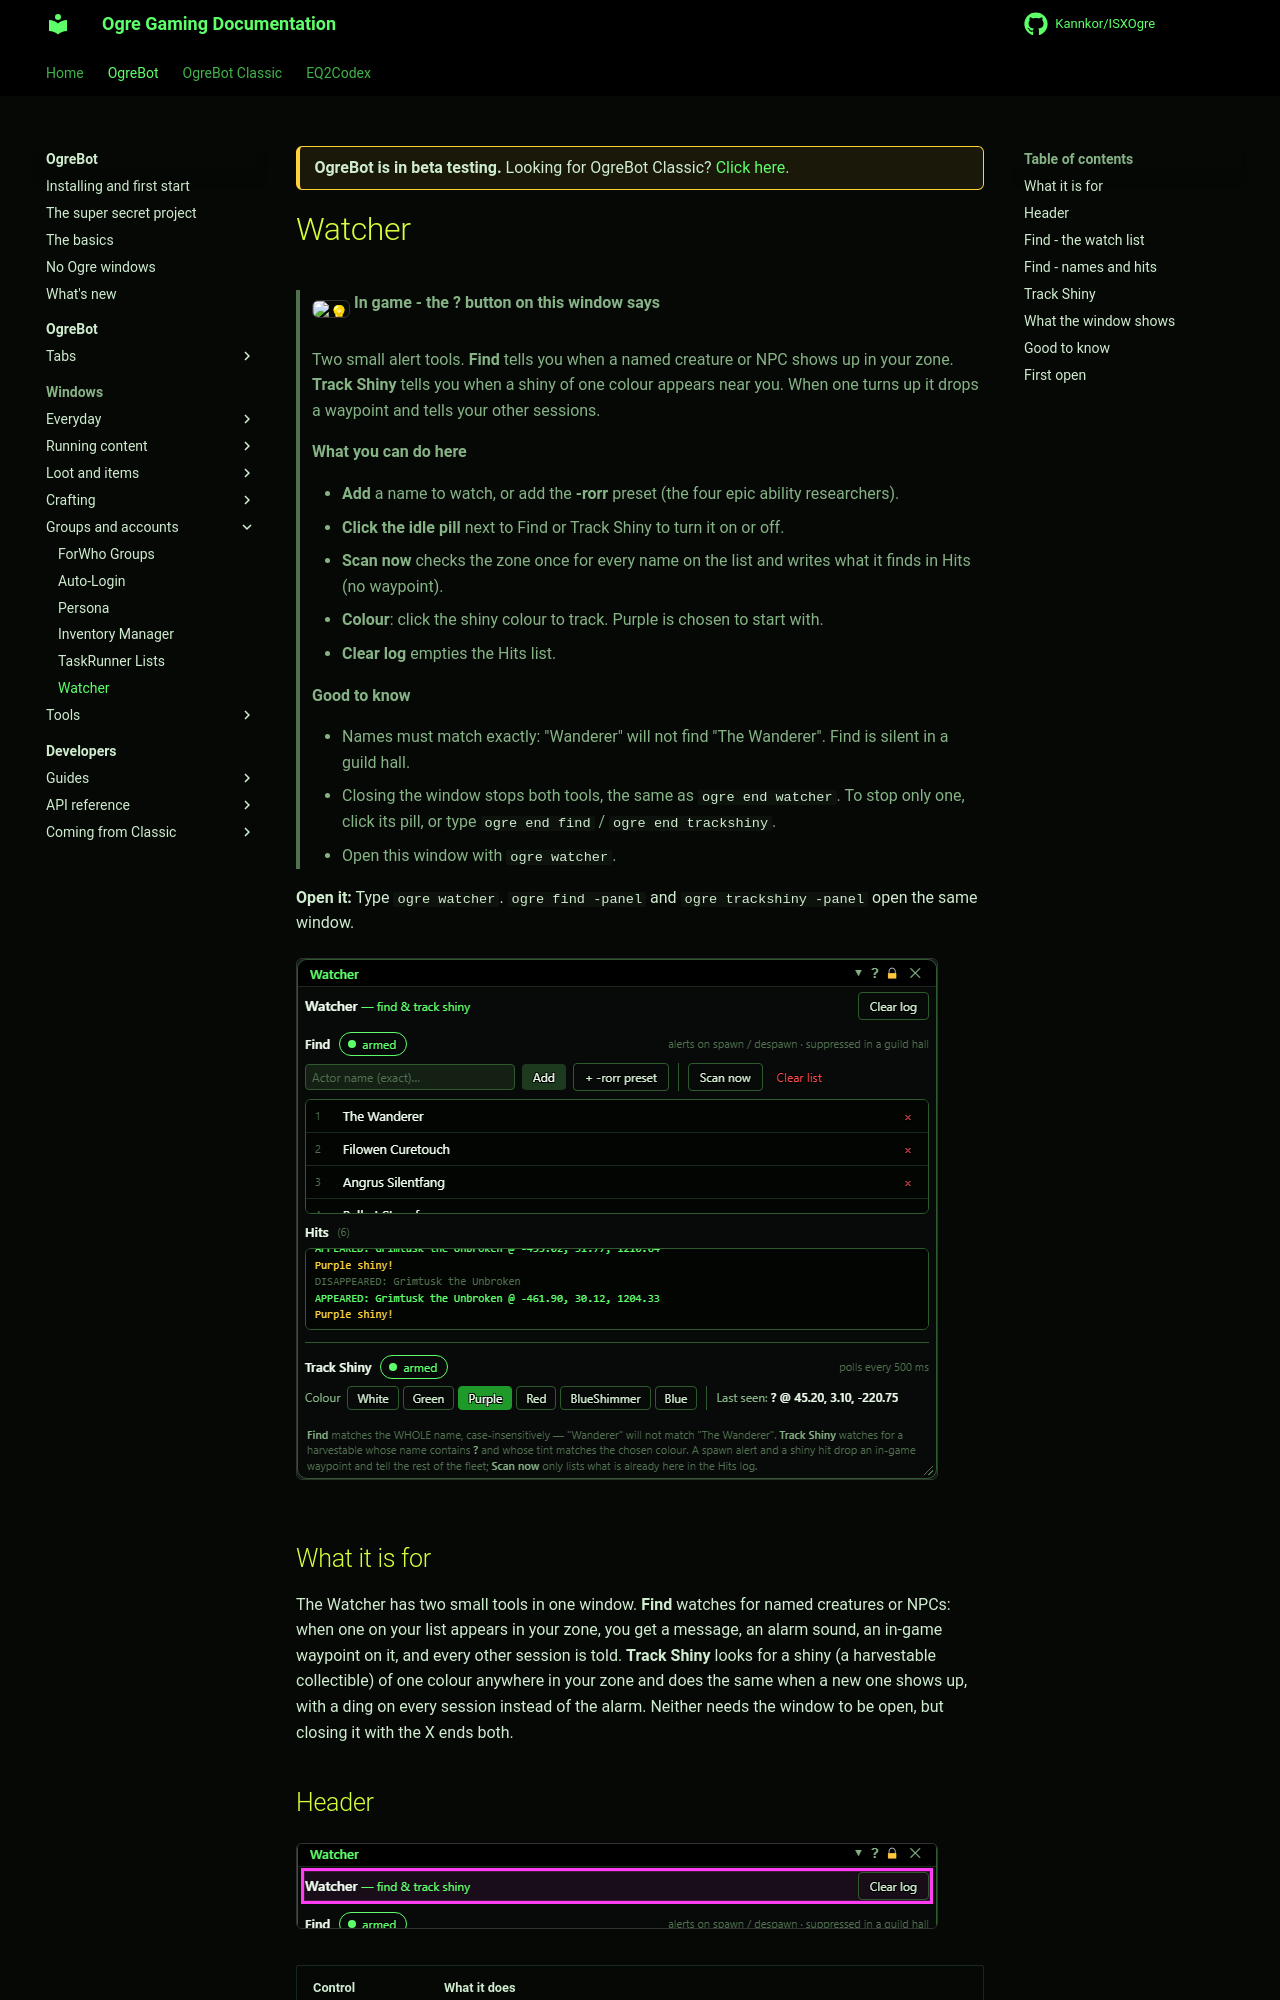

repository: Kannkor/ISXOgre · page: EQ2/bot/windows/watcher/index.html · generator: mkdocs

<div class="ogre-beta" markdown>
**OgreBot is in beta testing.** Looking for OgreBot Classic? [Click here](../../index.md).
</div>

# Watcher

> **:bulb: In game - the ? button on this window says**
>
> Two small alert tools. **Find** tells you when a named creature or NPC shows up in your zone. **Track Shiny** tells you when a shiny of one colour appears near you. When one turns up it drops a waypoint and tells your other sessions.
>
> **What you can do here**
>
> - **Add** a name to watch, or add the **-rorr** preset (the four epic ability researchers).
> - **Click the idle pill** next to Find or Track Shiny to turn it on or off.
> - **Scan now** checks the zone once for every name on the list and writes what it finds in Hits (no waypoint).
> - **Colour**: click the shiny colour to track. Purple is chosen to start with.
> - **Clear log** empties the Hits list.
>
> **Good to know**
>
> - Names must match exactly: "Wanderer" will not find "The Wanderer". Find is silent in a guild hall.
> - Closing the window stops both tools, the same as `ogre end watcher`. To stop only one, click its pill, or type `ogre end find` / `ogre end trackshiny`.
> - Open this window with `ogre watcher`.

**Open it:** Type `ogre watcher`. `ogre find -panel` and `ogre trackshiny -panel` open the same window.

[![Watcher](../assets/watcher/window.png)](../assets/watcher/window.png "Click for full size")

## What it is for

The Watcher has two small tools in one window. **Find** watches for named creatures or NPCs: when one on your list appears in your zone, you get a message, an alarm sound, an in-game waypoint on it, and every other session is told. **Track Shiny** looks for a shiny (a harvestable collectible) of one colour anywhere in your zone and does the same when a new one shows up, with a ding on every session instead of the alarm. Neither needs the window to be open, but closing it with the X ends both.

## Header

[![Header](../assets/watcher/header.png)](../assets/watcher/header.png "Click for full size")

| Control | What it does |
|---|---|
| **Clear log** | Empties the Hits list below. It does not change the watch list or turn anything off. |
| **Title bar close (X)** | Ends the Watcher (the same as `ogre end watcher`): Find and Track Shiny both stop, and the window closes.<br>*To stop only one, click its pill, or type `ogre end find` or `ogre end trackshiny`. The window stays open.* |
